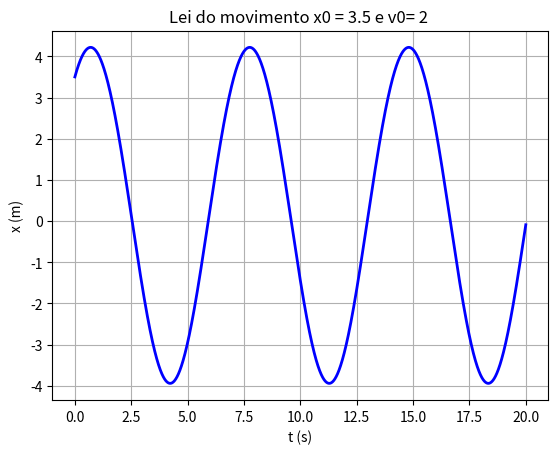
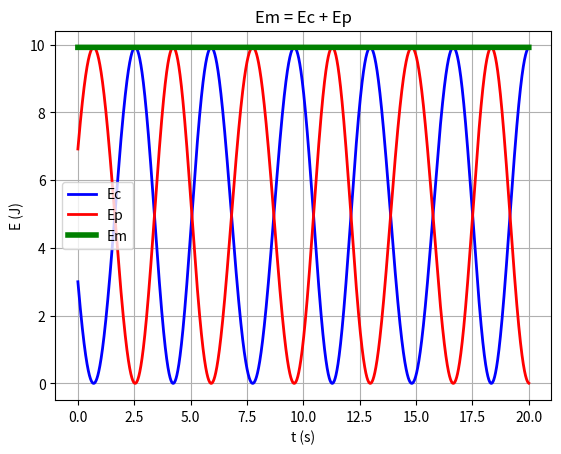
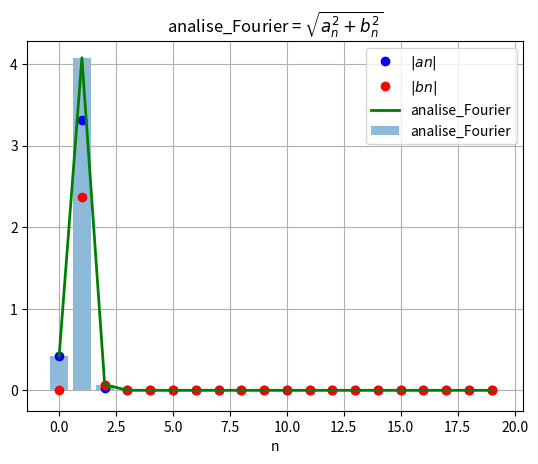

Recreate these plots in Python, in order.
# -*- coding: utf-8 -*-
"""
Created on Thu Jun 22 22:13:35 2023

@author: pedro
"""
#%% Importar libraries e diretorio para figuras

import matplotlib.pyplot as plt
import numpy as np
import sympy as sy
import os

dir_figs = './figures/'
if not os.path.exists(dir_figs): 
    os.mkdir(dir_figs)
    
#%% Maximo e minimo (3 pontos)
  
def getMaxMin(x0,x1,x2,y0,y1,y2):
    # Máximo ou mínimo usando o polinómio de Lagrange
    # Dados (input): (x0,y0), (x1,y1) e (x2,y2)
    # Resultados (output): xm, yMaxMin
    
    xab=x0-x1
    xac=x0-x2
    xbc=x1-x2
    
    a=y0/(xab*xac)
    b=-y1/(xab*xbc)
    c=y2/(xac*xbc)
    
    xmla=(b+c)*x0+(a+c)*x1+(a+b)*x2
    xm=0.5*xmla/(a+b+c)
    
    xta=xm-x0
    xtb=xm-x1
    xtc=xm-x2
    
    yMaxMin=a*xtb*xtc+b*xta*xtc+c*xta*xtb
    
    return xm, yMaxMin       
    

#%% Função Runge-Kutta 4ª ordem (x,v)

def acelera(t,x,v):                     # Altera consoante o problema!
    F_x = - k * x - 3 * alpha * x**2            
    return  (F_x) / m

def rk4(t,x,vx,acelera,dt):
    """
    Integração numérica de equação diferencial de 2ª ordem:
    d2x/dt2 = ax(t,x,vx)    com dx/dt= vx    de valor inicial
    Erro global:  proporcional a dt**4
    acelera=dvx/dt=Força(t,x,vx)/massa      : acelera é uma FUNÇÃO
    input:  t = instante de tempo
            x(t) = posição
            vx(t) = velocidade
            dt = passo temporal
    output: xp = x(t+dt)
    vxp = vx(t+dt)
    """
    ax1=acelera(t,x,vx)
    c1v=ax1*dt
    c1x=vx*dt
    ax2=acelera(t+dt/2.,x+c1x/2.,vx+c1v/2.)
    c2v=ax2*dt
    c2x=(vx+c1v/2.)*dt # predicto:  vx(t+dt) * dt
    ax3=acelera(t+dt/2.,x+c2x/2.,vx+c2v/2.)
    c3v=ax3*dt
    c3x=(vx+c2v/2.)*dt
    ax4=acelera(t+dt,x+c3x,vx+c3v)
    c4v=ax4*dt
    c4x=(vx+c3v)*dt
     
    xp=x+(c1x+2.*c2x+2.*c3x+c4x)/6.
    vxp=vx+(c1v+2.*c2v+2.*c3v+c4v)/6.
    return xp,vxp

#%% Coeficientes de Fourier

def abfourier(tp,xp,it0,it1,nf):
    # cálculo dos coeficientes de Fourier a_nf e b_nf
    # a_nf = 2/T integral ( xp cos( nf w) ) dt entre tp(it0) e tp(it1)
    # b_nf = 2/T integral ( xp sin( nf w) ) dt entre tp(it0) e tp(it1)
    # integracao numerica pela aproximação trapezoidal
    # input: matrizes tempo tp (abcissas)
    # posição xp (ordenadas)
    # indices inicial it0
    # final it1 (ao fim de um período)
    # nf índice de Fourier
    # output: af_bf e bf_nf
    dt=tp[1]-tp[0]
    per=tp[it1]-tp[it0]
    ome=2*np.pi/per
    s1=xp[it0]*np.cos(nf*ome*tp[it0])
    s2=xp[it1]*np.cos(nf*ome*tp[it1])
    st=xp[it0+1:it1]*np.cos(nf*ome*tp[it0+1:it1])
    soma=np.sum(st)
    q1=xp[it0]*np.sin(nf*ome*tp[it0])
    q2=xp[it1]*np.sin(nf*ome*tp[it1])
    qt=xp[it0+1:it1]*np.sin(nf*ome*tp[it0+1:it1])
    somq=np.sum(qt)
    intega=((s1+s2)/2+soma)*dt
    af=2/per*intega
    integq=((q1+q2)/2+somq)*dt
    bf=2/per*integq
    return af,bf

#%% Oscilador quartico (Complexo) - Função Runge-Kutta 4ª ordem (x,v)



t0 = 0
tf = 20
dt = 0.001
 
k = 1.2
alpha = -0.01

m = 1.5

g = 9.8

x0 = 3.5
v0 = 2

Nt = int(np.ceil((tf - t0) / dt) + 1)

t = np.linspace(t0, tf, Nt)


x = np.zeros((Nt,)) # np.zeros((Nt,2))  faria com 2 colunas
x[0] = x0 

v = np.zeros((Nt,))
v[0] = v0

a = np.zeros((Nt,))

Ec = np.zeros((Nt,)) # Energia cinética
Ec[0] = (1/2) * m * np.sqrt(v0**2)**2

Ep = np.zeros((Nt,))# Energia potencial 
Ep[0] = 1/2 * k * x0**2 + alpha * x0**3
Em = np.zeros((Nt,)) # Energia mecanica
Em[0] = Ec[0] + Ep[0]




# Método de Runge-Kutta de 4ª ordem
for i in range(Nt-1):
    x[i+1],v[i+1] = rk4(t[i], x[i],v[i],acelera,dt)
    
    # Energias

    Ec[i+1] = (1/2) * m * np.sqrt(v[i+1]**2)**2

    Ep[i+1] = 1/2 * k * x[i+1]**2 + alpha * x[i+1]**3

    Em[i+1] = Ec[i+1] + Ep[i+1]


# Resposta

print("A Energia mecanica (neste caso) é constante: Em =",Em[-1],"J")


k = 0
i = np.where(t == 5)[0][0]
x_ext = []
t_ext = []
i_ext = []    # Indice para os coef. Fourier
EXTREMOS_COUNT = 4

while True:
    if(x[i] > x[i-1] and x[i] > x[i+1]):
        tmax, xmax = getMaxMin(t[i-1], t[i], t[i+1], x[i-1], x[i], x[i+1])
        t_ext.append(tmax)
        x_ext.append(xmax)
        
        i_ext.append(i)
        k += 1
       
    if(x[i] < x[i-1] and x[i] < x[i+1]):
        tmin, xmin = getMaxMin(t[i-1], t[i], t[i+1], x[i-1], x[i], x[i+1])
        
        t_ext.append(tmin)
        x_ext.append(xmin)
        
        i_ext.append(i)  # Indice para os coef. Fourier
        k += 1
    
    
    if k == EXTREMOS_COUNT:
        break
    
    i += 1

      

        
# Amplitude = (Xmax0 - Xmin0) / 2
# amplitude = (np.abs(x_ext[0]) + np.abs(x_ext[1])) / 2
# print("Amplitude:",amplitude)

print("Max:",np.max(x_ext),"m")
print("Min:",np.min(x_ext),"m")

# Periodo = (tMax1 - tMax0)
# Frequencia = 1/Periodo
periodo = np.abs(t_ext[2] - t_ext[0])
frequencia = 1 / periodo
print("Periodo:",periodo,"s") 
print("Frequencia:",frequencia,"Hz") 
frequeciaAngular = 2 * np.pi * frequencia
print("Frequencia angular:",frequeciaAngular,"rad/s")


# Coeficientes de Fourier

it0 = i_ext[0]
it1 = i_ext[2]

a = []
b = []
analise_Fourier = np.zeros(20)

for nf in range(20):
    ai, bi = abfourier(t,x,it0,it1,nf)
    a.append(ai)
    b.append(bi)
    analise_Fourier[nf] = np.sqrt(ai**2 + bi**2)
    


# Plotting

# Posicao

plt.plot(t, x, '-b', linewidth=2)
#plt.plot(t[it0:], x[it0:], '-b', linewidth=2)


plt.xlabel('t (s)')
plt.ylabel('x (m)')
plt.title(f'Lei do movimento x0 = {x0} e v0= {v0} ')

plt.grid()

#plt.legend(["Runge-Kutta de 4ª ordem"])

plt.savefig(dir_figs+'ex1-b)-1.png') # Save the graph in png

plt.show()

# Energia

plt.plot(t, Ec, '-b', linewidth=2)
plt.plot(t, Ep, '-r', linewidth=2)
plt.plot(t, Em, '-g', linewidth=4)

plt.xlabel('t (s)')
plt.ylabel('E (J)')

plt.title('Em = Ec + Ep')

plt.legend(["Ec","Ep","Em"])

plt.grid()

plt.savefig(dir_figs+'ex1-b)-2.png') # Save the graph in png

plt.show()


# Coeficientes

plt.plot(np.abs(a), 'ob', linewidth=2)
plt.plot(np.abs(b), 'or', linewidth=2)
plt.plot(analise_Fourier, '-g', linewidth=2)
plt.ylim(-0.25)

plt.bar(np.arange(len(analise_Fourier)), analise_Fourier, alpha=0.5)


plt.xlabel('n')

plt.title('analise_Fourier = $\sqrt{a_n^2 + b_n^2}$')

plt.legend(["$|an|$","$|bn|$","analise_Fourier","analise_Fourier"])

plt.grid()


#%% Gravar em PNG 


plt.savefig(dir_figs+'esteroides_computacionais.png') # Save the graph in png

plt.show() 

# Abrir um separador com o grafico
# Tools > Preferences > IPython console > Graphics > Graphics Backend > Backend: Automatic
